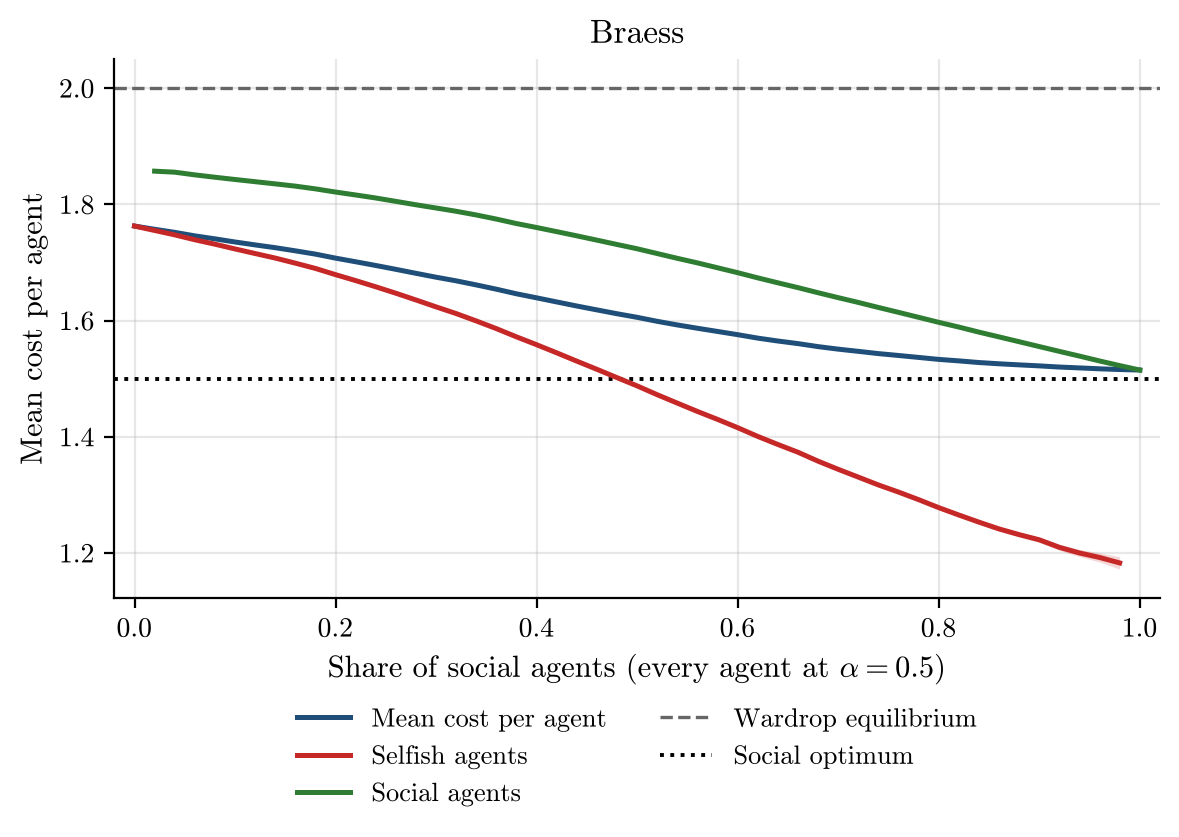

Source data for this figure (header and first rows):
social_share, alpha, runs, incomplete_runs, mean_cost_per_agent, mean_cost_per_agent_ci95, selfish_agent_cost, selfish_agent_cost_ci95, social_agent_cost, social_agent_cost_ci95, wardrop_per_agent, optimum_per_agent
0.0, 0.5, 500, 0, 1.763, 0.002087, 1.763, 0.002087, nan, nan, 2.0, 1.5
0.02, 0.5, 500, 0, 1.757, 0.002118, 1.755, 0.002131, 1.857, 0.002666, 2.0, 1.5
0.04, 0.5, 500, 0, 1.752, 0.002091, 1.748, 0.00212, 1.856, 0.002049, 2.0, 1.5
0.06, 0.5, 500, 0, 1.746, 0.001966, 1.739, 0.001999, 1.851, 0.001928, 2.0, 1.5
0.08, 0.5, 500, 0, 1.741, 0.001991, 1.732, 0.002032, 1.847, 0.001853, 2.0, 1.5
0.1, 0.5, 500, 0, 1.735, 0.002013, 1.723, 0.002068, 1.843, 0.001776, 2.0, 1.5
0.12, 0.5, 500, 0, 1.73, 0.001955, 1.716, 0.002028, 1.839, 0.001681, 2.0, 1.5
0.14, 0.5, 500, 0, 1.726, 0.00195, 1.708, 0.002036, 1.835, 0.001616, 2.0, 1.5
0.16, 0.5, 500, 0, 1.72, 0.001907, 1.699, 0.002002, 1.832, 0.001598, 2.0, 1.5
0.18, 0.5, 500, 0, 1.715, 0.001948, 1.69, 0.002052, 1.827, 0.001627, 2.0, 1.5
0.2, 0.5, 500, 0, 1.708, 0.001838, 1.679, 0.001943, 1.821, 0.001555, 2.0, 1.5
0.22, 0.5, 500, 0, 1.701, 0.001794, 1.669, 0.001895, 1.816, 0.001584, 2.0, 1.5
0.24, 0.5, 500, 0, 1.695, 0.001713, 1.658, 0.001818, 1.811, 0.001511, 2.0, 1.5
0.26, 0.5, 500, 0, 1.688, 0.001697, 1.647, 0.001803, 1.805, 0.001533, 2.0, 1.5
0.28, 0.5, 500, 0, 1.682, 0.001618, 1.636, 0.00172, 1.799, 0.001487, 2.0, 1.5
0.3, 0.5, 500, 0, 1.675, 0.001562, 1.624, 0.001661, 1.794, 0.001448, 2.0, 1.5
0.32, 0.5, 500, 0, 1.669, 0.00151, 1.612, 0.001594, 1.788, 0.001458, 2.0, 1.5
0.34, 0.5, 500, 0, 1.662, 0.001478, 1.6, 0.00157, 1.782, 0.001433, 2.0, 1.5
0.36, 0.5, 500, 0, 1.654, 0.001356, 1.586, 0.001431, 1.775, 0.001385, 2.0, 1.5
0.38, 0.5, 500, 0, 1.646, 0.001305, 1.572, 0.001398, 1.767, 0.001331, 2.0, 1.5
0.4, 0.5, 500, 0, 1.639, 0.001304, 1.559, 0.001432, 1.76, 0.001325, 2.0, 1.5
0.42, 0.5, 500, 0, 1.632, 0.001261, 1.545, 0.001388, 1.753, 0.001322, 2.0, 1.5
0.44, 0.5, 500, 0, 1.625, 0.001182, 1.53, 0.001312, 1.746, 0.001261, 2.0, 1.5
0.46, 0.5, 500, 0, 1.619, 0.001131, 1.516, 0.001307, 1.739, 0.001231, 2.0, 1.5
0.48, 0.5, 500, 0, 1.612, 0.001075, 1.502, 0.001241, 1.731, 0.001224, 2.0, 1.5
0.5, 0.5, 500, 0, 1.606, 0.001088, 1.488, 0.001304, 1.724, 0.001235, 2.0, 1.5
0.52, 0.5, 500, 0, 1.599, 0.001011, 1.473, 0.001265, 1.716, 0.00119, 2.0, 1.5
0.54, 0.5, 500, 0, 1.593, 0.0009945, 1.458, 0.001353, 1.707, 0.001148, 2.0, 1.5
0.56, 0.5, 500, 0, 1.587, 0.0009918, 1.444, 0.001441, 1.699, 0.001153, 2.0, 1.5
0.58, 0.5, 500, 0, 1.581, 0.0009587, 1.43, 0.001516, 1.691, 0.001144, 2.0, 1.5
0.6, 0.5, 500, 0, 1.576, 0.0009409, 1.416, 0.001618, 1.683, 0.0011, 2.0, 1.5
0.62, 0.5, 500, 0, 1.57, 0.0009173, 1.401, 0.001752, 1.674, 0.001091, 2.0, 1.5
0.64, 0.5, 500, 0, 1.565, 0.0009116, 1.387, 0.001785, 1.665, 0.001067, 2.0, 1.5
0.66, 0.5, 500, 0, 1.561, 0.0008929, 1.374, 0.001931, 1.657, 0.001014, 2.0, 1.5
0.68, 0.5, 500, 0, 1.555, 0.0008543, 1.358, 0.002035, 1.648, 0.0009357, 2.0, 1.5
0.7, 0.5, 500, 0, 1.551, 0.0008147, 1.344, 0.002079, 1.64, 0.0009176, 2.0, 1.5
0.72, 0.5, 500, 0, 1.547, 0.0007817, 1.331, 0.002253, 1.631, 0.0008787, 2.0, 1.5
0.74, 0.5, 500, 0, 1.543, 0.0007715, 1.317, 0.002345, 1.623, 0.0008871, 2.0, 1.5
0.76, 0.5, 500, 0, 1.54, 0.0007472, 1.305, 0.002527, 1.614, 0.0008636, 2.0, 1.5
0.78, 0.5, 500, 0, 1.537, 0.0007612, 1.292, 0.002765, 1.606, 0.0008317, 2.0, 1.5
0.8, 0.5, 500, 0, 1.533, 0.0007187, 1.278, 0.002835, 1.597, 0.0007833, 2.0, 1.5
0.82, 0.5, 500, 0, 1.531, 0.000692, 1.266, 0.003068, 1.589, 0.0007639, 2.0, 1.5
0.84, 0.5, 500, 0, 1.528, 0.0006597, 1.253, 0.00332, 1.58, 0.0007166, 2.0, 1.5
0.86, 0.5, 500, 0, 1.526, 0.000648, 1.242, 0.003679, 1.572, 0.0006971, 2.0, 1.5
0.88, 0.5, 500, 0, 1.524, 0.0006172, 1.232, 0.004114, 1.564, 0.0006722, 2.0, 1.5
0.9, 0.5, 500, 0, 1.522, 0.0006191, 1.223, 0.004464, 1.555, 0.0006855, 2.0, 1.5
0.92, 0.5, 500, 0, 1.52, 0.0005899, 1.21, 0.005209, 1.547, 0.0006458, 2.0, 1.5
0.94, 0.5, 500, 0, 1.519, 0.0005824, 1.2, 0.006211, 1.539, 0.0006237, 2.0, 1.5
0.96, 0.5, 500, 0, 1.517, 0.0005612, 1.193, 0.007822, 1.531, 0.0005911, 2.0, 1.5
0.98, 0.5, 500, 0, 1.516, 0.0005724, 1.183, 0.01069, 1.523, 0.0005919, 2.0, 1.5
1.0, 0.5, 500, 0, 1.515, 0.0005703, nan, nan, 1.515, 0.0005703, 2.0, 1.5
